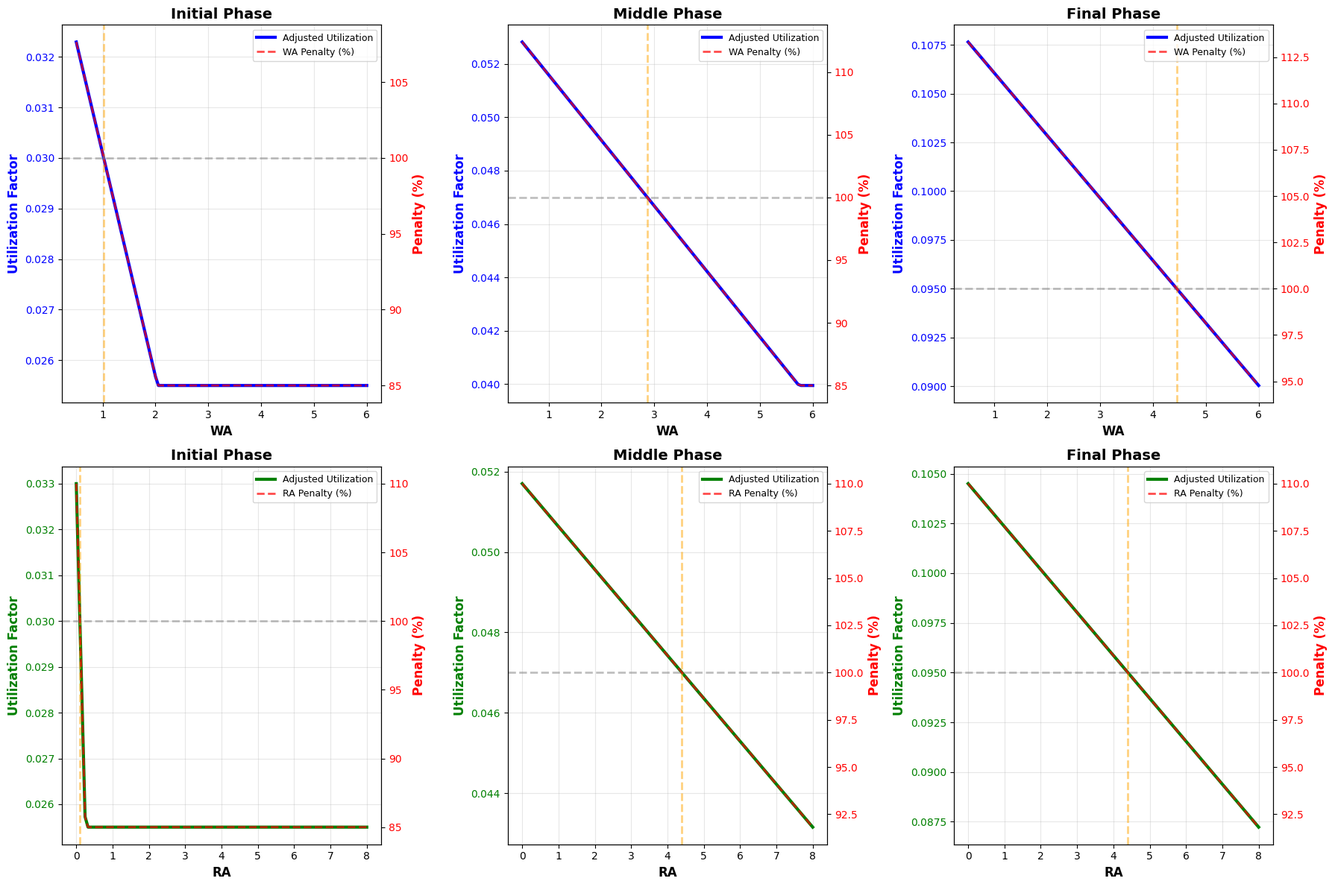

Reproduce this figure in Python. (Note: this script raises an exception after producing the figure.)
#!/usr/bin/env python3
"""
Generate WA/RA Sensitivity Visualization

WA/RA 파라미터 변화에 따른 utilization factor sensitivity 분석:
1. WA 변화에 따른 sensitivity
2. RA 변화에 따른 sensitivity  
3. Combined WA/RA sensitivity
4. Utilization factor adjustment 시각화
"""

import numpy as np
import matplotlib.pyplot as plt
from matplotlib.patches import Rectangle

# Font setup
plt.rcParams['font.family'] = 'Times New Roman'
plt.rcParams['axes.unicode_minus'] = False

def calculate_utilization_adjustment(wa, ra, phase):
    """WA/RA에 따른 utilization factor adjustment 계산"""
    
    # Base utilization by phase
    base_util = {
        'initial': 0.030,
        'middle': 0.047,
        'final': 0.095
    }
    
    # Nominal WA/RA by phase
    nominal_wa = {
        'initial': 1.02,
        'middle': 2.87,
        'final': 4.45
    }
    
    nominal_ra = {
        'initial': 0.1,
        'middle': 4.40,
        'final': 4.40
    }
    
    # Calculate adjustment factors
    wa_ratio = wa / nominal_wa[phase]
    ra_ratio = ra / nominal_ra[phase]
    
    # WA adjustment (higher WA → lower utilization due to overhead)
    wa_penalty = np.maximum(0.85, 1.0 - (wa_ratio - 1.0) * 0.15)
    
    # RA adjustment (higher RA → lower utilization due to read overhead)
    ra_penalty = np.maximum(0.85, 1.0 - (ra_ratio - 1.0) * 0.10)
    
    # Combined adjustment
    adjustment = wa_penalty * ra_penalty
    
    adjusted_util = base_util[phase] * adjustment
    
    return adjusted_util, wa_penalty, ra_penalty

def generate_wa_ra_sensitivity_visualizations():
    """WA/RA sensitivity 시각화 생성"""
    
    # Figure 1: WA Impact on Utilization
    fig, axes = plt.subplots(2, 3, figsize=(18, 12))
    
    phases = ['initial', 'middle', 'final']
    
    for i, phase in enumerate(phases):
        # WA sweep
        wa_range = np.linspace(0.5, 6.0, 100)
        ra_fixed = {'initial': 0.1, 'middle': 4.40, 'final': 4.40}[phase]
        
        util_values = []
        wa_penalty_values = []
        
        for wa in wa_range:
            adj_util, wa_pen, _ = calculate_utilization_adjustment(wa, ra_fixed, phase)
            util_values.append(adj_util)
            wa_penalty_values.append(wa_pen)
        
        ax = axes[0, i]
        ax2 = ax.twinx()
        
        line1 = ax.plot(wa_range, util_values, 'b-', linewidth=3, label='Adjusted Utilization')
        line2 = ax2.plot(wa_range, np.array(wa_penalty_values) * 100, 'r--', linewidth=2, 
                         alpha=0.7, label='WA Penalty (%)')
        
        # Highlight nominal
        nominal_wa = {'initial': 1.02, 'middle': 2.87, 'final': 4.45}[phase]
        ax.axvline(x=nominal_wa, color='orange', linestyle='--', linewidth=2, alpha=0.5)
        
        base_util = {'initial': 0.030, 'middle': 0.047, 'final': 0.095}[phase]
        ax.axhline(y=base_util, color='gray', linestyle='--', linewidth=2, alpha=0.5, 
                  label='Base Utilization')
        
        ax.set_xlabel('WA', fontsize=12, fontweight='bold')
        ax.set_ylabel('Utilization Factor', fontsize=12, fontweight='bold', color='b')
        ax2.set_ylabel('Penalty (%)', fontsize=12, fontweight='bold', color='r')
        ax.set_title(f'{phase.capitalize()} Phase', fontsize=14, fontweight='bold')
        
        ax.tick_params(axis='y', labelcolor='b')
        ax2.tick_params(axis='y', labelcolor='r')
        ax.grid(True, alpha=0.3)
        
        lines = line1 + line2
        labels = [l.get_label() for l in lines]
        ax.legend(lines, labels, fontsize=9, loc='upper right')
    
    # RA Impact on Utilization
    for i, phase in enumerate(phases):
        # RA sweep
        ra_range = np.linspace(0.0, 8.0, 100)
        wa_fixed = {'initial': 1.02, 'middle': 2.87, 'final': 4.45}[phase]
        
        util_values = []
        ra_penalty_values = []
        
        for ra in ra_range:
            adj_util, _, ra_pen = calculate_utilization_adjustment(wa_fixed, ra, phase)
            util_values.append(adj_util)
            ra_penalty_values.append(ra_pen)
        
        ax = axes[1, i]
        ax2 = ax.twinx()
        
        line1 = ax.plot(ra_range, util_values, 'g-', linewidth=3, label='Adjusted Utilization')
        line2 = ax2.plot(ra_range, np.array(ra_penalty_values) * 100, 'r--', linewidth=2,
                         alpha=0.7, label='RA Penalty (%)')
        
        # Highlight nominal
        nominal_ra = {'initial': 0.1, 'middle': 4.40, 'final': 4.40}[phase]
        ax.axvline(x=nominal_ra, color='orange', linestyle='--', linewidth=2, alpha=0.5)
        
        base_util = {'initial': 0.030, 'middle': 0.047, 'final': 0.095}[phase]
        ax.axhline(y=base_util, color='gray', linestyle='--', linewidth=2, alpha=0.5,
                  label='Base Utilization')
        
        ax.set_xlabel('RA', fontsize=12, fontweight='bold')
        ax.set_ylabel('Utilization Factor', fontsize=12, fontweight='bold', color='g')
        ax2.set_ylabel('Penalty (%)', fontsize=12, fontweight='bold', color='r')
        ax.set_title(f'{phase.capitalize()} Phase', fontsize=14, fontweight='bold')
        
        ax.tick_params(axis='y', labelcolor='g')
        ax2.tick_params(axis='y', labelcolor='r')
        ax.grid(True, alpha=0.3)
        
        lines = line1 + line2
        labels = [l.get_label() for l in lines]
        ax.legend(lines, labels, fontsize=9, loc='upper right')
    
    plt.tight_layout()
    plt.savefig('figs/wa_ra_utilization_sensitivity.png', dpi=300, bbox_inches='tight')
    print("✅ Generated: figs/wa_ra_utilization_sensitivity.png")
    
    # Figure 2: Combined WA/RA Sensitivity (2D Contour)
    fig = plt.figure(figsize=(16, 5))
    
    for i, phase in enumerate(phases):
        ax = fig.add_subplot(1, 3, i+1)
        
        wa_grid = np.linspace(0.5, 6.0, 50)
        ra_grid = np.linspace(0.0, 8.0, 50)
        WA, RA = np.meshgrid(wa_grid, ra_grid)
        
        util_grid = np.zeros_like(WA)
        for idx in range(len(wa_grid)):
            for jdx in range(len(ra_grid)):
                adj_util, _, _ = calculate_utilization_adjustment(WA[jdx, idx], RA[jdx, idx], phase)
                util_grid[jdx, idx] = adj_util
        
        contour = ax.contourf(WA, RA, util_grid, levels=20, cmap='viridis', alpha=0.7)
        ax.contour(WA, RA, util_grid, levels=10, colors='black', alpha=0.3, linewidths=0.5)
        
        # Highlight nominal
        nominal_wa = {'initial': 1.02, 'middle': 2.87, 'final': 4.45}[phase]
        nominal_ra = {'initial': 0.1, 'middle': 4.40, 'final': 4.40}[phase]
        ax.plot(nominal_wa, nominal_ra, 'r*', markersize=15, label='Nominal')
        
        ax.set_xlabel('WA', fontsize=12, fontweight='bold')
        ax.set_ylabel('RA', fontsize=12, fontweight='bold')
        ax.set_title(f'{phase.capitalize()} Phase', fontsize=14, fontweight='bold')
        ax.legend(fontsize=10)
        
        plt.colorbar(contour, ax=ax, label='Utilization Factor')
    
    plt.tight_layout()
    plt.savefig('figs/wa_ra_combined_sensitivity.png', dpi=300, bbox_inches='tight')
    print("✅ Generated: figs/wa_ra_combined_sensitivity.png")
    
    # Figure 3: Sensitivity Comparison
    fig, ax = plt.subplots(figsize=(14, 8))
    
    # Range for each parameter
    wa_range = np.linspace(0.5, 6.0, 50)
    ra_range = np.linspace(0.0, 8.0, 50)
    
    # Calculate sensitivity for each phase
    for phase_idx, phase in enumerate(phases):
        util_wa = []
        util_ra = []
        
        # Fixed RA for WA sensitivity
        ra_fixed = {'initial': 0.1, 'middle': 4.40, 'final': 4.40}[phase]
        for wa in wa_range:
            adj, _, _ = calculate_utilization_adjustment(wa, ra_fixed, phase)
            util_wa.append(adj)
        
        # Fixed WA for RA sensitivity
        wa_fixed = {'initial': 1.02, 'middle': 2.87, 'final': 4.45}[phase]
        for ra in ra_range:
            adj, _, _ = calculate_utilization_adjustment(wa_fixed, ra, phase)
            util_ra.append(adj)
        
        # Normalize for comparison
        util_wa = np.array(util_wa)
        util_ra = np.array(util_ra)
        
        base_util = {'initial': 0.030, 'middle': 0.047, 'final': 0.095}[phase]
        
        # Plot WA sensitivity
        ax.plot(wa_range, (util_wa - base_util) / base_util * 100, 
               linewidth=3, marker='o', markersize=4,
               label=f'{phase.capitalize()} Phase (WA)')
        
        # Plot RA sensitivity
        ax.plot(ra_range / 8 * 6 + 0.5, (util_ra - base_util) / base_util * 100,
               '--', linewidth=3, marker='s', markersize=4,
               label=f'{phase.capitalize()} Phase (RA)')
    
    ax.set_xlabel('Parameter Value (WA: 0.5-6.0, RA: 0.0-8.0)', fontsize=12, fontweight='bold')
    ax.set_ylabel('Utilization Factor Change (%)', fontsize=12, fontweight='bold')
    ax.set_title('WA/RA Sensitivity Comparison', fontsize=14, fontweight='bold')
    ax.grid(True, alpha=0.3)
    ax.legend(fontsize=10, ncol=2)
    
    plt.tight_layout()
    plt.savefig('figs/wa_ra_sensitivity_comparison.png', dpi=300, bbox_inches='tight')
    print("✅ Generated: figs/wa_ra_sensitivity_comparison.png")
    
    plt.close('all')
    
    print("\n" + "=" * 80)
    print("✅ All WA/RA Sensitivity Visualizations Generated!")
    print("=" * 80)


if __name__ == "__main__":
    generate_wa_ra_sensitivity_visualizations()
